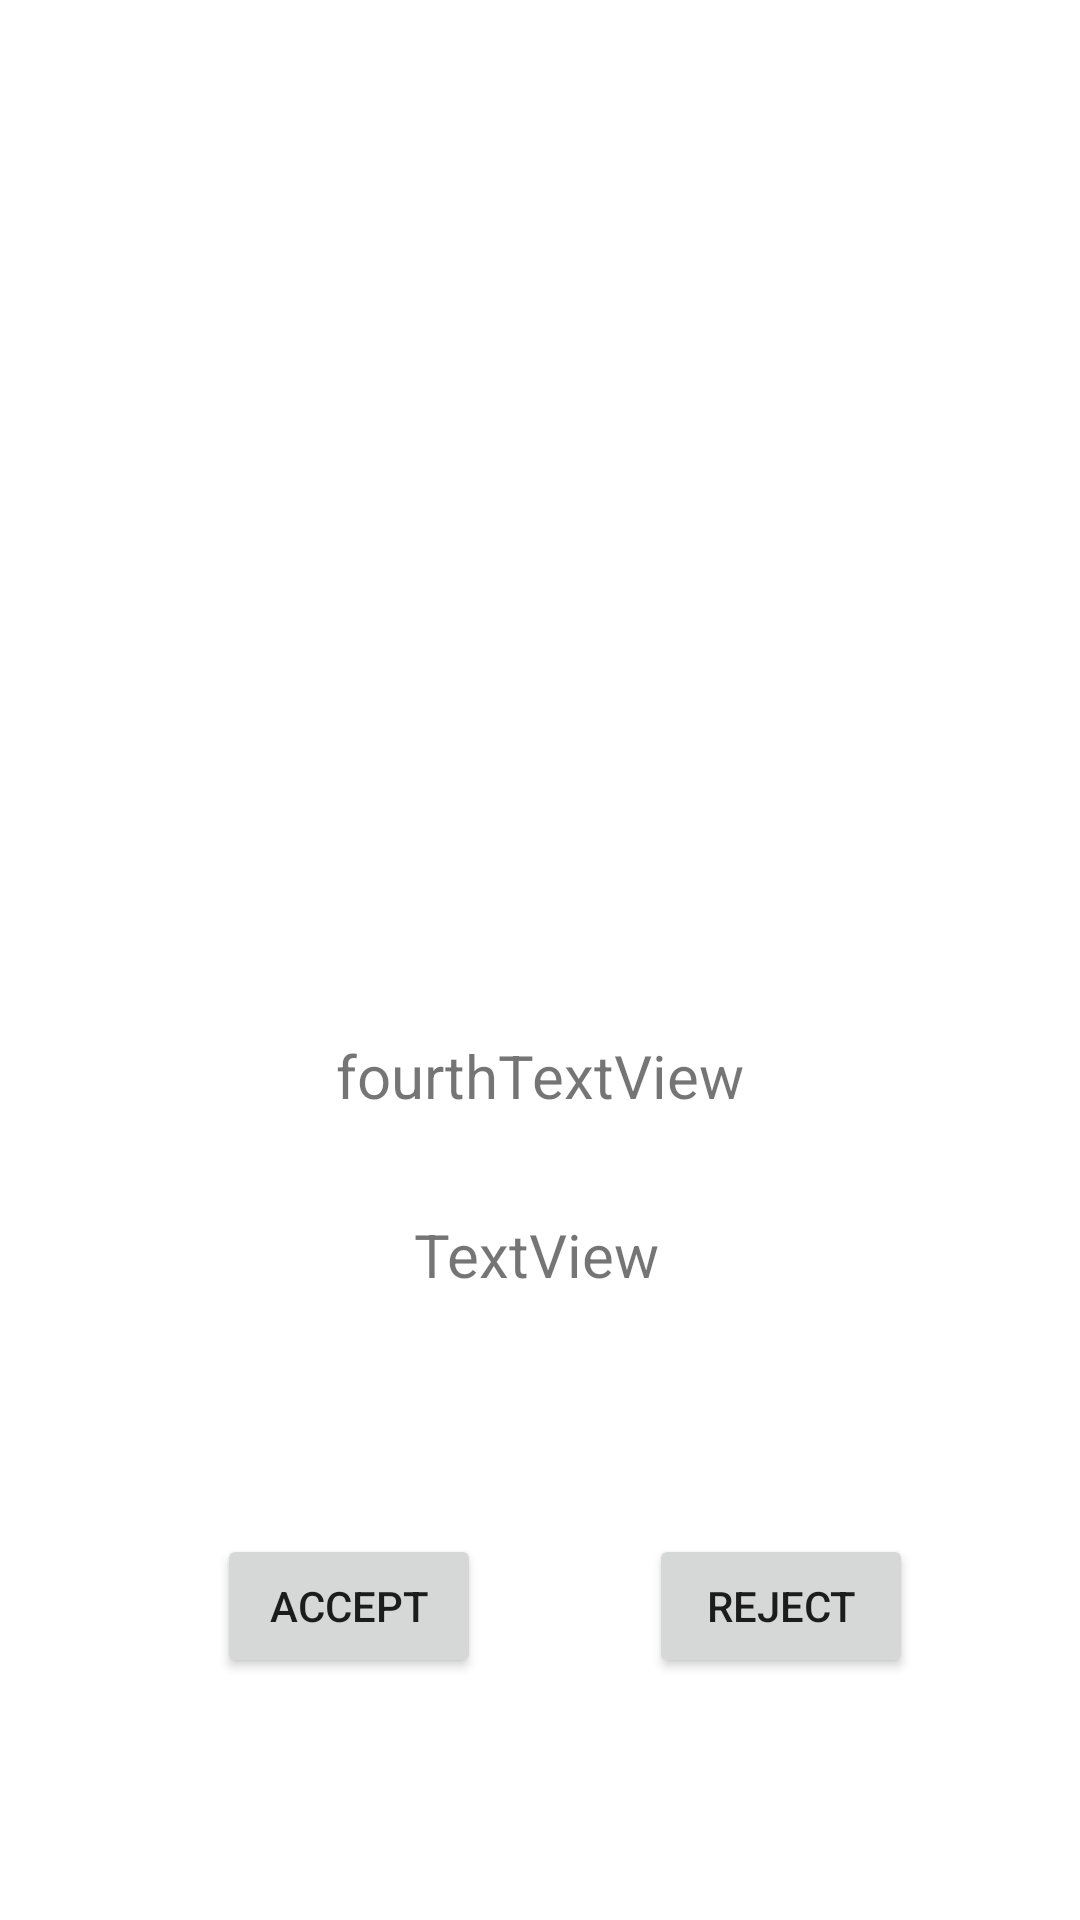

Reconstruct the res/layout file that produces this screen, plus the resources it refers to.
<!-- AndroidManifest.xml: application theme Theme.MrDocLogin -->
<!-- res/layout/activity_hospital_doctor_requests_list_profile_details.xml -->
<?xml version="1.0" encoding="utf-8"?>
<androidx.constraintlayout.widget.ConstraintLayout xmlns:android="http://schemas.android.com/apk/res/android"
    xmlns:app="http://schemas.android.com/apk/res-auto"
    xmlns:tools="http://schemas.android.com/tools"
    android:layout_width="match_parent"
    android:layout_height="match_parent"
    tools:context=".HospitalDoctorRequestsListProfileDetails">

    <ImageView
        android:id="@+id/ivHospitalDoctorRequestsProfilePic"
        android:layout_width="167dp"
        android:layout_height="163dp"
        app:layout_constraintBottom_toBottomOf="parent"
        app:layout_constraintEnd_toEndOf="parent"
        app:layout_constraintStart_toStartOf="parent"
        app:layout_constraintTop_toTopOf="parent"
        app:layout_constraintVertical_bias="0.123"
        app:srcCompat="@mipmap/ic_launcher" />

    <TextView
        android:id="@+id/tvHospitalDoctorRequestsProfileName"
        android:layout_width="wrap_content"
        android:layout_height="wrap_content"
        android:text="fourthTextView"
        android:textSize="20dp"
        app:layout_constraintBottom_toBottomOf="parent"
        app:layout_constraintEnd_toEndOf="parent"
        app:layout_constraintStart_toStartOf="parent"
        app:layout_constraintTop_toBottomOf="@+id/ivHospitalDoctorRequestsProfilePic"
        app:layout_constraintVertical_bias="0.315" />

    <TextView
        android:id="@+id/tvHospitalDoctorRequestsProfileEmail"
        android:layout_width="wrap_content"
        android:layout_height="wrap_content"
        android:text="TextView"
        android:textSize="20dp"
        app:layout_constraintBottom_toBottomOf="parent"
        app:layout_constraintEnd_toEndOf="parent"
        app:layout_constraintHorizontal_bias="0.496"
        app:layout_constraintStart_toStartOf="parent"
        app:layout_constraintTop_toBottomOf="@+id/tvHospitalDoctorRequestsProfileName"
        app:layout_constraintVertical_bias="0.136" />

    <Button
        android:id="@+id/btnHospitalDoctorRequestAccept"
        android:layout_width="wrap_content"
        android:layout_height="wrap_content"
        android:text="ACCEPT"

        app:layout_constraintBottom_toBottomOf="parent"
        app:layout_constraintEnd_toEndOf="parent"
        app:layout_constraintHorizontal_bias="0.266"
        app:layout_constraintStart_toStartOf="parent"
        app:layout_constraintTop_toBottomOf="@+id/tvHospitalDoctorRequestsProfileEmail"
        app:layout_constraintVertical_bias="0.497" />

    <Button
        android:id="@+id/btnHospitalDoctorRequestReject"
        android:layout_width="wrap_content"
        android:layout_height="wrap_content"
        android:text="REJECT"
        app:layout_constraintBottom_toBottomOf="parent"
        app:layout_constraintEnd_toEndOf="parent"
        app:layout_constraintStart_toEndOf="@+id/btnHospitalDoctorRequestAccept"
        app:layout_constraintTop_toBottomOf="@+id/tvHospitalDoctorRequestsProfileEmail"
        app:layout_constraintVertical_bias="0.497" />




</androidx.constraintlayout.widget.ConstraintLayout>
<!-- resources referenced by this layout -->
<resources>
  <style name="Theme.MrDocLogin" parent="Theme.MaterialComponents.DayNight.DarkActionBar">
          
          <item name="colorPrimary">@color/purple_500</item>
          <item name="colorPrimaryVariant">@color/purple_700</item>
          <item name="colorOnPrimary">@color/white</item>
          
          <item name="colorSecondary">@color/teal_200</item>
          <item name="colorSecondaryVariant">@color/teal_700</item>
          <item name="colorOnSecondary">@color/black</item>
          
          <item name="android:statusBarColor" tools:targetApi="l">?attr/colorPrimaryVariant</item>
          
      </style>
  <!-- not gathered from this repository: default colours our renderer supplied (Android Studio template values) -->
  <color name="purple_500">#FF6200EE</color>
  <color name="purple_700">#FF3700B3</color>
  <color name="teal_200">#FF03DAC5</color>
  <color name="teal_700">#FF018786</color>
  <color name="black">#FF000000</color>
  <color name="white">#FFFFFFFF</color>
</resources>
